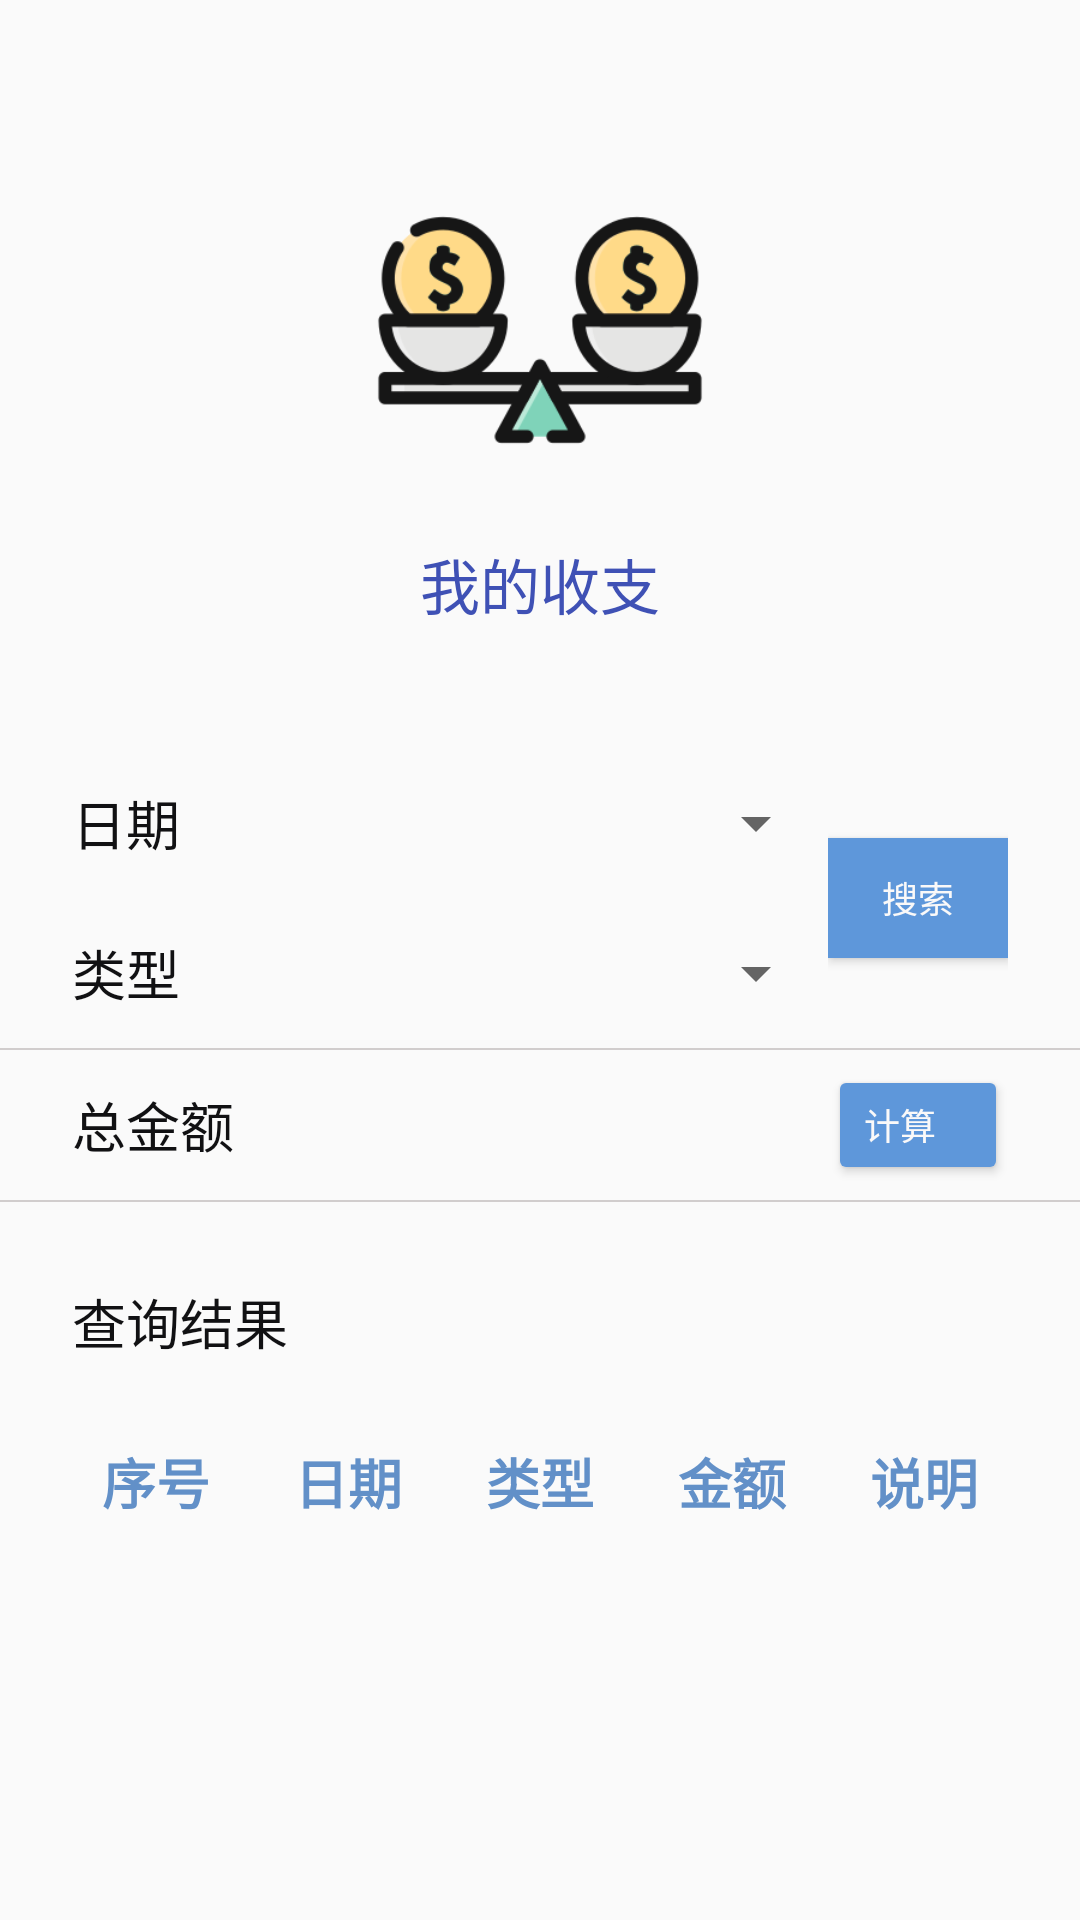

Reconstruct the res/layout file that produces this screen, plus the resources it refers to.
<!-- AndroidManifest.xml: application theme Theme.TestKotlinApplication -->
<!-- res/layout/activity_search_record.xml -->
<?xml version="1.0" encoding="utf-8"?>
<androidx.constraintlayout.widget.ConstraintLayout xmlns:android="http://schemas.android.com/apk/res/android"
    xmlns:app="http://schemas.android.com/apk/res-auto"
    xmlns:tools="http://schemas.android.com/tools"
    android:layout_width="match_parent"
    android:layout_height="match_parent"
    tools:context=".bookkeeping.SearchRecordActivity">

    <LinearLayout
        android:layout_width="match_parent"
        android:layout_height="match_parent"
        android:orientation="vertical"
        app:layout_constraintLeft_toLeftOf="parent"
        app:layout_constraintTop_toTopOf="parent">

        <LinearLayout
            android:layout_width="match_parent"
            android:layout_height="wrap_content"
            android:orientation="vertical"
            android:gravity="center"
            android:layout_marginTop="50dp"
            android:layout_marginBottom="10dp">

            <ImageView
                android:id="@+id/imageView2"
                android:layout_width="120dp"
                android:layout_height="120dp"
                app:srcCompat="@drawable/look" />

            <TextView
                android:id="@+id/textView20"
                android:layout_width="wrap_content"
                android:layout_height="match_parent"
                android:layout_weight="1"
                android:text="我的收支"
                android:textColor="#3F51B5"
                android:textSize="20sp"
                android:layout_marginTop="10dp"/>
        </LinearLayout>

        <LinearLayout
            android:layout_width="match_parent"
            android:layout_height="100dp"
            android:orientation="horizontal"
            android:gravity="center_vertical"
            android:layout_marginHorizontal="24dp"
            android:layout_marginTop="30dp">

            <LinearLayout
                android:layout_width="wrap_content"
                android:layout_height="100dp"
                android:orientation="vertical">

                <TextView
                    android:id="@+id/textView33"
                    android:layout_width="wrap_content"
                    android:layout_height="50dp"
                    android:text="日期 "
                    android:gravity="center_vertical"
                    android:textColor="#111113"
                    android:textSize="18sp" />

                <TextView
                    android:id="@+id/textView34"
                    android:layout_width="wrap_content"
                    android:layout_height="50dp"
                    android:text="类型 "
                    android:gravity="center_vertical"
                    android:textColor="#FF111113"
                    android:textSize="18sp" />
            </LinearLayout>

            <LinearLayout
                android:layout_width="match_parent"
                android:layout_height="100dp"
                android:layout_weight="1"
                android:orientation="vertical">

                <Spinner
                    android:id="@+id/spin_date"
                    android:layout_width="match_parent"
                    android:layout_height="50dp" />

                <Spinner
                    android:id="@+id/spin_type"
                    android:layout_width="match_parent"
                    android:layout_height="50dp"
                    android:layout_weight="1" />
            </LinearLayout>

            <LinearLayout
                android:layout_width="wrap_content"
                android:layout_height="100dp"
                android:orientation="vertical"
                android:gravity="center_vertical">

                <Button
                    android:id="@+id/btn_search"
                    android:layout_width="60dp"
                    android:layout_height="40dp"
                    android:background="#39DC54"
                    android:text="搜索"
                    android:textColor="#FAF9F9"
                    android:textSize="12sp"
                    app:backgroundTint="#5E97DA" />
            </LinearLayout>
        </LinearLayout>

        <ImageView
            android:layout_width="360dp"
            android:layout_height="0.5dp"
            android:background="#D1CDCD"
            android:layout_gravity="center"
            android:paddingHorizontal="24dp"/>

        <LinearLayout
            android:layout_width="match_parent"
            android:layout_height="50dp"
            android:gravity="center_vertical"
            android:orientation="horizontal"
            android:layout_marginHorizontal="24dp">

            <TextView
                android:id="@+id/textView32"
                android:layout_width="wrap_content"
                android:layout_height="50dp"
                android:text="总金额 "
                android:gravity="center_vertical"
                android:textColor="#FF111113"
                android:textSize="18sp" />

            <TextView
                android:id="@+id/tv_show"
                android:layout_width="wrap_content"
                android:layout_height="50dp"
                android:layout_weight="1"
                android:textColor="#4CAF65"
                android:textSize="24sp"
                android:gravity="center_vertical"/>

            <Button
                android:id="@+id/btn_calc"
                android:layout_width="60dp"
                android:layout_height="40dp"
                android:gravity="center_vertical"
                android:text="计算"
                android:textColor="#FAF9F9"
                android:textSize="12sp"
                app:backgroundTint="#5E97DA" />
        </LinearLayout>

        <ImageView
            android:layout_width="360dp"
            android:layout_height="0.5dp"
            android:background="#D1CDCD"
            android:layout_gravity="center"
            android:paddingHorizontal="20dp"/>

        <TextView
            android:id="@+id/textView31"
            android:layout_width="match_parent"
            android:layout_height="40dp"
            android:gravity="center_vertical"
            android:text="查询结果 "
            android:layout_marginTop="20dp"
            android:textColor="#111113"
            android:layout_marginHorizontal="24dp"
            android:textSize="18sp"/>

        <LinearLayout
            android:layout_width="match_parent"
            android:layout_height="wrap_content"
            android:orientation="horizontal"
            android:layout_marginVertical="20dp"
            android:layout_marginHorizontal="20dp">

            <TextView
                android:id="@+id/textView29"
                android:layout_width="wrap_content"
                android:layout_height="wrap_content"
                android:layout_weight="1"
                android:text="序号"
                android:textColor="#6290c8"
                android:textStyle="bold"
                android:textSize="18sp"
                android:gravity="center_horizontal"/>

            <TextView
                android:id="@+id/textView26"
                android:layout_width="wrap_content"
                android:layout_height="wrap_content"
                android:layout_weight="1"
                android:text="日期"
                android:textColor="#6290c8"
                android:textStyle="bold"
                android:textSize="18sp"
                android:gravity="center_horizontal"/>

            <TextView
                android:id="@+id/textView25"
                android:layout_width="wrap_content"
                android:layout_height="wrap_content"
                android:layout_weight="1"
                android:text="类型"
                android:textColor="#6290c8"
                android:textStyle="bold"
                android:textSize="18sp"
                android:gravity="center_horizontal"/>

            <TextView
                android:id="@+id/textView27"
                android:layout_width="wrap_content"
                android:layout_height="wrap_content"
                android:layout_weight="1"
                android:text="金额"
                android:textColor="#6290c8"
                android:textStyle="bold"
                android:textSize="18sp"
                android:gravity="center_horizontal"/>

            <TextView
                android:id="@+id/textView28"
                android:layout_width="wrap_content"
                android:layout_height="wrap_content"
                android:layout_weight="1"
                android:text="说明"
                android:textColor="#6290c8"
                android:textStyle="bold"
                android:textSize="18sp"
                android:gravity="center_horizontal"/>
        </LinearLayout>

        <ListView
            android:id="@+id/searchlistview"
            android:layout_width="match_parent"
            android:layout_height="500dp"
            android:layout_weight="0"
            android:layout_marginHorizontal="20dp"/>
    </LinearLayout>


</androidx.constraintlayout.widget.ConstraintLayout>
<!-- resources referenced by this layout -->
<resources>
  <!-- drawable look: png bitmap (drawable, 16554 bytes) -->
  <style name="Theme.TestKotlinApplication" parent="Theme.MaterialComponents.DayNight.NoActionBar.Bridge">
          
          <item name="colorPrimary">@color/purple_500</item>
          <item name="colorPrimaryVariant">@color/purple_700</item>
          <item name="colorOnPrimary">@color/white</item>
          
          <item name="colorSecondary">@color/teal_200</item>
          <item name="colorSecondaryVariant">@color/teal_700</item>
          <item name="colorOnSecondary">@color/black</item>
          
          <item name="android:statusBarColor">?attr/colorPrimaryVariant</item>
          
      </style>
  <color name="purple_500">#FF6200EE</color>
  <color name="purple_700">#FF3700B3</color>
  <color name="white">#FFFFFFFF</color>
  <color name="teal_200">#FF03DAC5</color>
  <color name="teal_700">#FF018786</color>
  <color name="black">#FF000000</color>
</resources>
